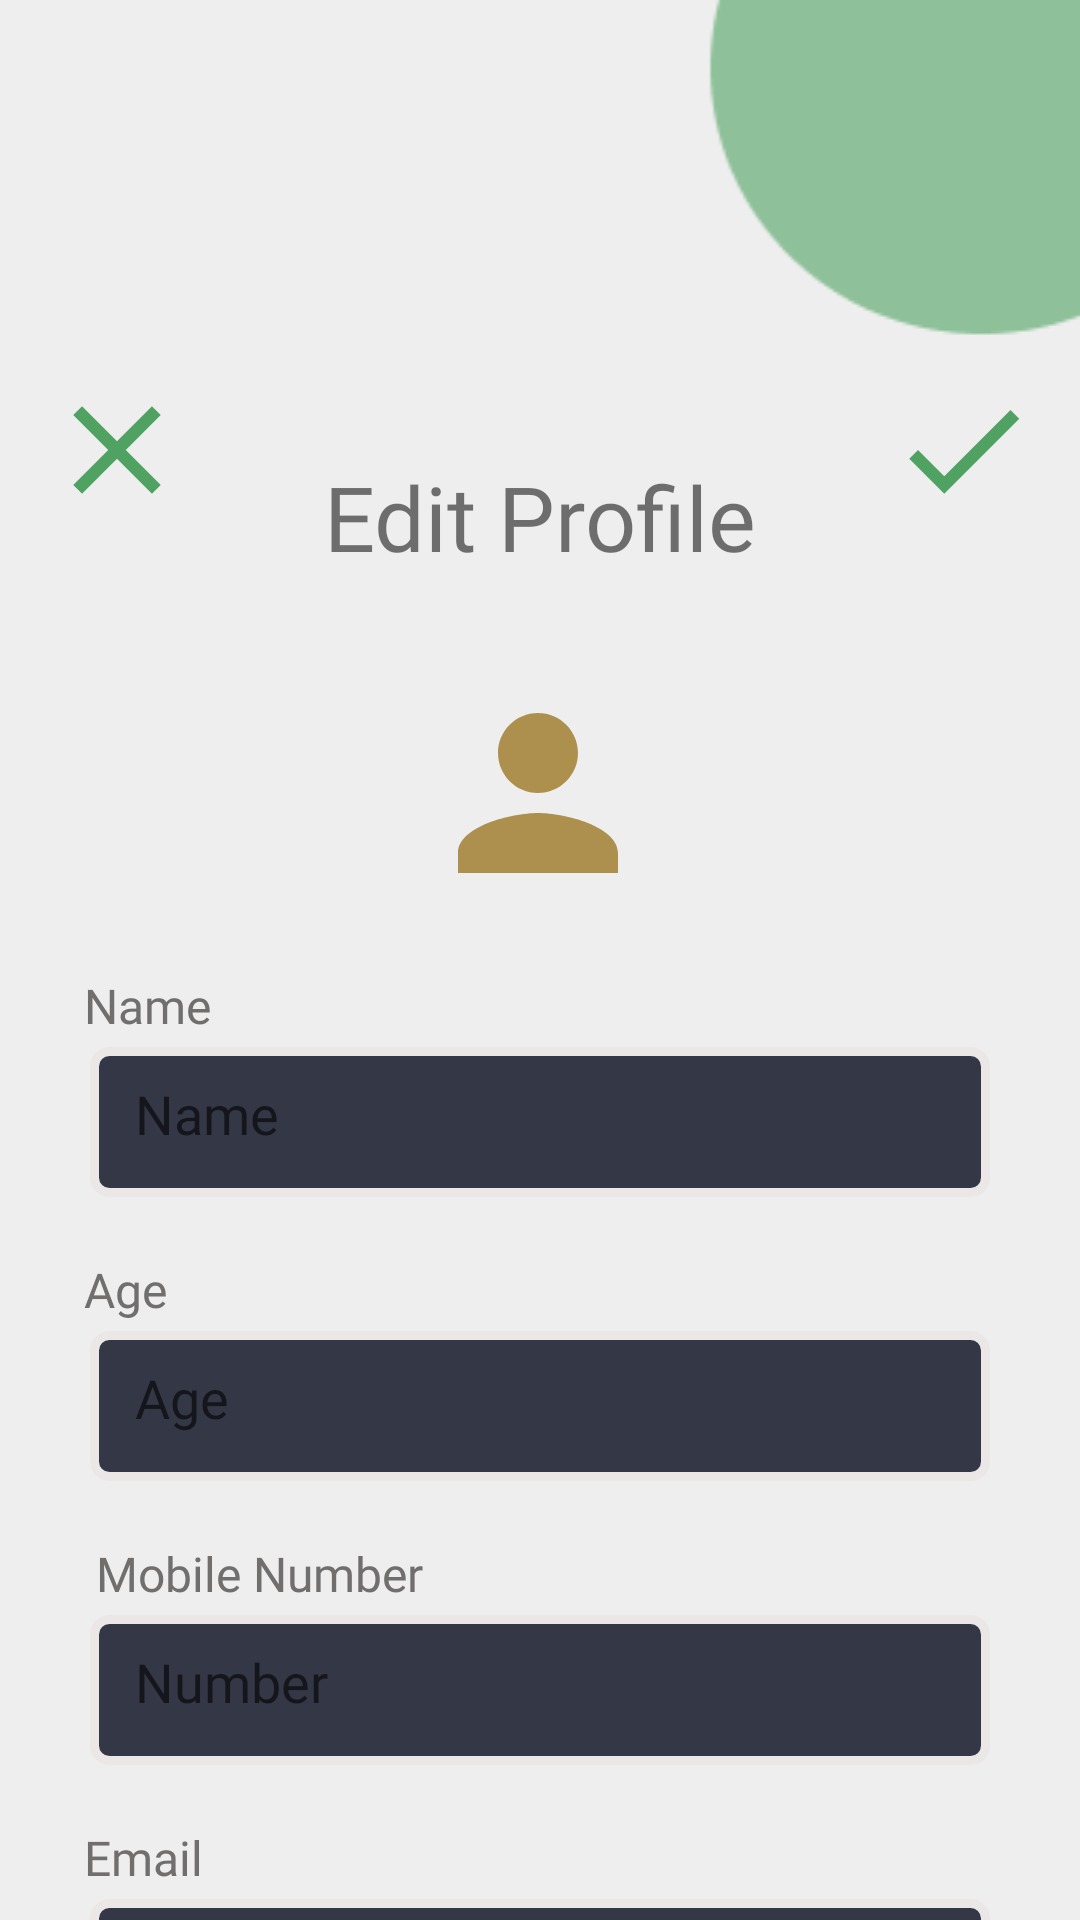

Here is an Android app screen rendered from its layout file. Give the layout XML and the strings, colors and styles it references.
<!-- AndroidManifest.xml: application theme Theme.EFIR_User -->
<!-- res/layout/activity_edit_profile.xml -->
<?xml version="1.0" encoding="utf-8"?>
<androidx.constraintlayout.widget.ConstraintLayout xmlns:android="http://schemas.android.com/apk/res/android"
    xmlns:app="http://schemas.android.com/apk/res-auto"
    xmlns:tools="http://schemas.android.com/tools"
    android:layout_width="match_parent"
    android:layout_height="match_parent"
    android:background="#eeeeee"
    tools:context=".editProfile">


    <ImageView
        android:id="@+id/btndone"
        android:layout_width="50dp"
        android:layout_height="50dp"
        android:layout_marginTop="125dp"
        android:layout_marginEnd="14dp"
        app:layout_constraintEnd_toEndOf="parent"
        app:layout_constraintTop_toTopOf="parent"
        app:srcCompat="@drawable/ic_baseline_done_24" />

    <ImageView
        android:id="@+id/btnclose"
        android:layout_width="50dp"
        android:layout_height="50dp"
        android:layout_marginStart="14dp"
        android:layout_marginTop="125dp"
        app:layout_constraintStart_toStartOf="parent"
        app:layout_constraintTop_toTopOf="parent"
        app:srcCompat="@drawable/ic_baseline_close_24" />

    <ImageView
        android:id="@+id/imageView8"
        android:layout_width="wrap_content"
        android:layout_height="wrap_content"
        android:layout_marginTop="-70dp"
        android:layout_marginEnd="-60dp"
        app:layout_constraintEnd_toEndOf="parent"
        app:layout_constraintTop_toTopOf="parent"
        app:srcCompat="@drawable/circle" />

    <TextView
        android:id="@+id/textView6"
        android:layout_width="wrap_content"
        android:layout_height="wrap_content"
        android:layout_marginTop="152dp"
        android:fontFamily="@font/roboto_thin"
        android:text="Edit Profile"
        android:textSize="30sp"
        app:layout_constraintEnd_toEndOf="parent"
        app:layout_constraintStart_toStartOf="parent"
        app:layout_constraintTop_toTopOf="parent" />

    <TextView
        android:id="@+id/textView7"
        android:layout_width="match_parent"
        android:layout_height="wrap_content"
        android:layout_marginStart="28dp"
        android:layout_marginTop="20dp"
        android:fontFamily="@font/roboto_light"
        android:text="Name"
        android:textColor="#716E6E"
        android:textSize="16dp"
        tools:layout_editor_absoluteX="32dp"
        tools:layout_editor_absoluteY="339dp"
        app:layout_constraintTop_toBottomOf="@id/edit_image"
        />
    <EditText
        android:id="@+id/edit_username"
        android:layout_width="match_parent"
        android:layout_height="50sp"
        android:layout_marginTop="3dp"
        android:layout_marginLeft="30dp"
        android:layout_marginRight="30dp"
        android:background="@drawable/edit_text_background"
        android:paddingStart="15dp"
        android:drawablePadding="20dp"
        android:ems="10"
        android:gravity="left"
        android:hint="Name"
       android:fontFamily="@font/roboto_light"
        android:inputType="textPersonName"
        android:padding="10dp"
        android:paddingLeft="10dp"
        android:textColor="#000000"

        app:layout_constraintEnd_toEndOf="parent"
        app:layout_constraintStart_toStartOf="parent"
        app:layout_constraintTop_toBottomOf="@+id/textView7" />

    <TextView
        android:id="@+id/textView8"
        android:layout_width="match_parent"
        android:layout_height="wrap_content"
        android:layout_marginStart="28dp"
        android:layout_marginTop="20dp"
        android:text="Age"
        android:textColor="#716E6E"
        android:textSize="16dp"
        android:fontFamily="@font/roboto_light"
        app:layout_constraintStart_toStartOf="parent"
        app:layout_constraintTop_toBottomOf="@+id/edit_username" />

    <EditText
        android:id="@+id/edit_name"
        android:layout_width="match_parent"
        android:layout_height="50sp"
        android:layout_marginTop="3dp"
        android:layout_marginLeft="30dp"
        android:layout_marginRight="30dp"
        android:background="@drawable/edit_text_background"
        android:paddingStart="15dp"
        android:drawablePadding="20dp"
        android:ems="10"
        android:gravity="left"
        android:hint="Age"
        android:fontFamily="@font/roboto_light"
        android:inputType="number"
        android:padding="10dp"
        android:paddingLeft="10dp"
        android:textColor="#000000"

        app:layout_constraintEnd_toEndOf="parent"
        app:layout_constraintStart_toStartOf="parent"
        app:layout_constraintTop_toBottomOf="@id/textView8"
        />

    <TextView
        android:id="@+id/textView9"
        android:layout_width="match_parent"
        android:layout_height="wrap_content"
        android:layout_marginStart="28dp"
        android:layout_marginTop="20dp"
        android:text=" Mobile Number"
        android:textColor="#716E6E"
        android:textSize="16dp"
        android:fontFamily="@font/roboto_light"
        app:layout_constraintStart_toStartOf="parent"
        app:layout_constraintTop_toBottomOf="@+id/edit_name" />
    <EditText
        android:id="@+id/edit_number"
        android:layout_width="match_parent"
        android:layout_height="50sp"
        android:layout_marginTop="3dp"
        android:layout_marginLeft="30dp"
        android:layout_marginRight="30dp"
        android:background="@drawable/edit_text_background"
        android:paddingStart="15dp"
        android:drawablePadding="20dp"
        android:ems="10"
        android:gravity="left"
        android:hint="Number"
        android:fontFamily="@font/roboto_light"
        android:inputType="number"
        android:padding="10dp"
        android:paddingLeft="10dp"
        android:textColor="#000000"

        app:layout_constraintEnd_toEndOf="parent"
        app:layout_constraintStart_toStartOf="parent"
        app:layout_constraintTop_toBottomOf="@id/textView9"
        />

    <TextView
        android:id="@+id/textView10"
        android:layout_width="match_parent"
        android:layout_height="wrap_content"
        android:layout_marginStart="28dp"
        android:layout_marginTop="20dp"
        android:text="Email"
        android:textColor="#716E6E"
        android:textSize="16dp"
        android:fontFamily="@font/roboto_light"
        app:layout_constraintStart_toStartOf="parent"
        app:layout_constraintTop_toBottomOf="@+id/edit_number" />

    <EditText
        android:id="@+id/edit_email"
        android:layout_width="match_parent"
        android:layout_height="50sp"
        android:layout_marginTop="3dp"
        android:layout_marginLeft="30dp"
        android:layout_marginRight="30dp"
        android:background="@drawable/edit_text_background"
        android:paddingStart="15dp"
        android:drawablePadding="20dp"
        android:ems="10"
        android:gravity="left"
        android:enabled="false"
        android:hint="Email"
        android:fontFamily="@font/roboto_light"
        android:inputType="textEmailAddress"
        android:padding="10dp"
        android:paddingLeft="10dp"
        android:textColor="#000000"

        app:layout_constraintEnd_toEndOf="parent"
        app:layout_constraintStart_toStartOf="parent"
        app:layout_constraintTop_toBottomOf="@id/textView10"
        />

    <ProgressBar
        android:id="@+id/progressBar"
        style="?android:attr/progressBarStyle"
        android:layout_width="wrap_content"
        android:layout_height="wrap_content"
        android:visibility="gone"
        app:layout_constraintEnd_toEndOf="parent"
        app:layout_constraintHorizontal_bias="0.197"
        app:layout_constraintStart_toStartOf="parent"
        app:layout_constraintTop_toTopOf="parent" />

    <ImageView
        android:id="@+id/edit_image"
        android:layout_width="100dp"
        android:layout_height="80dp"
        android:layout_marginTop="32dp"
        app:layout_constraintEnd_toEndOf="parent"
        app:layout_constraintHorizontal_bias="0.498"
        app:layout_constraintStart_toStartOf="parent"
        app:layout_constraintTop_toBottomOf="@+id/textView6"
        app:srcCompat="@drawable/ic_baseline_person_24" />
</androidx.constraintlayout.widget.ConstraintLayout>
<!-- resources referenced by this layout -->
<resources>
  <!-- drawable circle: png bitmap (drawable-v24, 2785 bytes) -->
  <!-- drawable edit_text_background (drawable) -->
  <?xml version="1.0" encoding="utf-8"?>
  <selector xmlns:android="http://schemas.android.com/apk/res/android">
      <item>
          <shape android:shape="rectangle">
              <solid android:color="#343746"/>
              <stroke android:color="#EBE7E7"
                  android:width="3dp"/>
              <corners android:radius="5dp"/>
          </shape>
      </item>
  </selector>
  <!-- drawable ic_baseline_close_24 (drawable) -->
  <vector android:height="24dp" android:tint="#B50F8329"
      android:viewportHeight="24" android:viewportWidth="24"
      android:width="24dp" xmlns:android="http://schemas.android.com/apk/res/android">
      <path android:fillColor="@android:color/white" android:pathData="M19,6.41L17.59,5 12,10.59 6.41,5 5,6.41 10.59,12 5,17.59 6.41,19 12,13.41 17.59,19 19,17.59 13.41,12z"/>
  </vector>
  <!-- drawable ic_baseline_done_24 (drawable) -->
  <vector android:height="24dp" android:tint="#B50F8329"
      android:viewportHeight="24" android:viewportWidth="24"
      android:width="24dp" xmlns:android="http://schemas.android.com/apk/res/android">
      <path android:fillColor="@android:color/white" android:pathData="M9,16.2L4.8,12l-1.4,1.4L9,19 21,7l-1.4,-1.4L9,16.2z"/>
  </vector>
  <!-- drawable ic_baseline_person_24 (drawable) -->
  <vector android:height="24dp" android:tint="#AD904E"
      android:viewportHeight="24.0" android:viewportWidth="24.0"
      android:width="24dp" xmlns:android="http://schemas.android.com/apk/res/android">
      <path android:fillColor="#FF000000" android:pathData="M12,12c2.21,0 4,-1.79 4,-4s-1.79,-4 -4,-4 -4,1.79 -4,4 1.79,4 4,4zM12,14c-2.67,0 -8,1.34 -8,4v2h16v-2c0,-2.66 -5.33,-4 -8,-4z"/>
  </vector>
  <style name="Theme.EFIR_User" parent="Theme.AppCompat.DayNight.DarkActionBar">
          
          <item name="colorPrimary">#43D362</item>
          <item name="colorPrimaryVariant">#43D362</item>
          <item name="colorOnPrimary">@color/white</item>
          
          <item name="colorSecondary">@color/teal_200</item>
          <item name="colorSecondaryVariant">@color/teal_700</item>
          <item name="colorOnSecondary">@color/black</item>
          
          <item name="android:statusBarColor">?attr/colorPrimaryVariant</item>
          
      </style>
  <color name="white">#FFFFFFFF</color>
  <color name="teal_200">#FF03DAC5</color>
  <color name="teal_700">#FF018786</color>
  <color name="black">#FF000000</color>
</resources>
